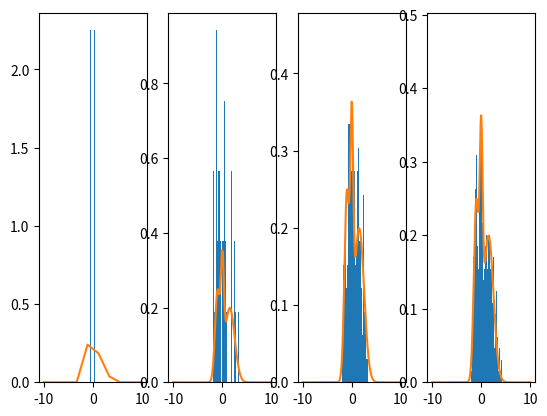

Source code (Python):
import numpy as np
import matplotlib.pyplot as plt


def normal(x: np.ndarray, sigma: float, mu: float) -> np.ndarray:
    # Part 1.1
    return (1/(sigma * np.sqrt(2 * np.pi))) * np.exp(-((x - mu)**2)/(2 * sigma**2))

#print(normal(0, 1, 0))
#print(normal(3, 1, 5))
#print(normal(np.array([-1,0,1]), 1, 0))

def plot_normal(sigma: float, mu:float, x_start: float, x_end: float):
    # Part 1.2
    x_range = np.linspace(x_start, x_end, 500)
    plt.plot(x_range, normal(x_range, sigma, mu))

#plot_normal(0.5, 0, -2, 2)

def _plot_three_normals():
    # Part 1.2
    # plot three normal distributions with different parameters on the same figure
    # use the function plot_normal
    fig = plt.figure()
    sigma = [0.5, 1.5, 0.25]
    mu = [0, -0.5, 1.5]
    x_start = -5
    x_end = 5
    for i in range(len(sigma)):
        fig = plot_normal(sigma[i], mu[i], x_start, x_end)
    return fig


def normal_mixture(x: np.ndarray, sigmas: list, mus: list, weights: list):
    # Part 2.1
    p = np.zeros(len(x))
    for i in zip(sigmas, mus, weights):
        p += normal(x, i[0], i[1]) * i[2]
    return p


def _compare_components_and_mixture():
    #mynd = _plot_three_normals()
    NN = normal_mixture(np.linspace(-5, 5, 500), [0.5, 1.5, 0.25],[0, -0.5, 1.5], [1/3, 1/3, 1/3])
    plt.plot(np.linspace(-5, 5, 500), NN)
    return 0

def sample_gaussian_mixture(sigmas: list, mus: list, weights: list, n_samples: int = 500):
    # Part 3.1
    throw = np.random.multinomial(n_samples, weights)
    samples = []
    # sample from each gaussian
    for i in range(len(sigmas)):
        for j in range(throw[i]):
            samples.append(np.random.normal(mus[i], sigmas[i]))
    # return the samples as a numpy array
    return np.array(samples)
    
    
    
    
def _plot_mixture_and_samples(n_samples=100):
    # Part 3.2  
    #n_samples = 100
    x = np.linspace(-10, 10, n_samples)
    NN = sample_gaussian_mixture([0.3, 0.5, 1.0], [0, -1, 1.5], [0.2, 0.3, 0.5], n_samples)
    #plt.plot(x, NN)
    plt.hist(NN, 100, density=True)
    ss = normal_mixture(x, [0.3, 0.5, 1.0], [0, -1, 1.5], [0.2, 0.3, 0.5])
    plt.plot(x, ss)

if __name__ == '__main__':
    # select your function to test here and do `python3 template.py`
    #_compare_components_and_mixture()
    #plt.savefig('1_2_1.png')
    # save figure as 2_2_1.png to the plots folder
    # [redacted]
    #plt.show()
    # save the figure to a file
    #print(normal_mixture(np.linspace(-5, 5, 5), [0.5, 0.25, 1], [0, 1, 1.5], [1/3, 1/3, 1/3]))
    #print(normal_mixture(np.linspace(-2, 2, 4), [0.5], [0], [1]))
    print(normal(0, 1, 0))
    np.random.seed(0)
    #sample_gaussian_mixture([0.3, 0.5, 1.0], [0, -1, 1.5], [0.2, 0.3, 0.5], 10)
    plt.subplot(141)
    _plot_mixture_and_samples(10)
    plt.subplot(142)
    _plot_mixture_and_samples(100)
    plt.subplot(143)
    _plot_mixture_and_samples(500)
    plt.subplot(144)
    _plot_mixture_and_samples(1000)
    # [redacted]
    plt.show()
    